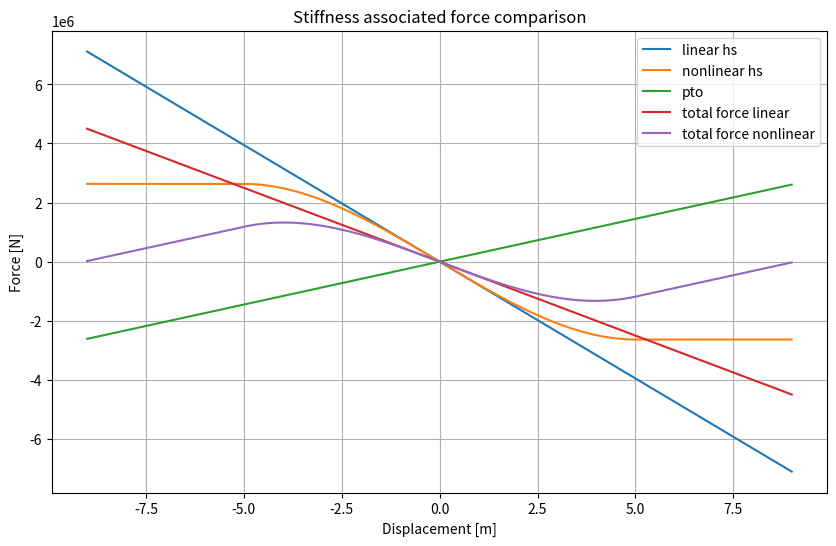

Python code for this plot:
# %% PACKAGE

import numpy as np
import matplotlib.pyplot as plt

"""
# -------------------------------------------------------------------------
# Name:            run_buoyancyType.py
# Description:     Plot several type for hydrostatic force as a function of the displacement of the body.
#
# Author:          Antoine
# Collaborator:    Bona
# Date created:    01/2026
# Data:            hydroSphere object
# Project:         surrogate_hydro
#
# Inputs: 
# - 
#
# Outputs:
# - [plot]: F vs x
#
# Dependencies:
# - 
#
"""

# %% INPUT

rho = 1025
g = 9.81
m = 268344

eta = 0

r = 5
x = np.arange(-9, 9, 0.01)

h = r + (eta - x)
h = np.clip(h, 0, 2 * r)
s_hs_nl = ((np.pi * h**2 * (3 * r - h)) / 3 * rho * g) - m * g
s_hs_l = -(789737 * x)
s_pto = -(-290000 * x)

f_total_l = s_hs_l + s_pto
f_total_nl = s_hs_nl + s_pto

# %% VISUALIZE

plt.figure(figsize=(10, 6))

plt.plot(x, s_hs_l, label="linear hs")
plt.plot(x, s_hs_nl, label="nonlinear hs")
plt.plot(x, s_pto, label="pto")
plt.plot(x, f_total_l, label="total force linear")
plt.plot(x, f_total_nl, label="total force nonlinear")
plt.xlabel("Displacement [m]")
plt.ylabel("Force [N]")
plt.title("Stiffness associated force comparison")
plt.grid(True)
plt.legend()
plt.show()
